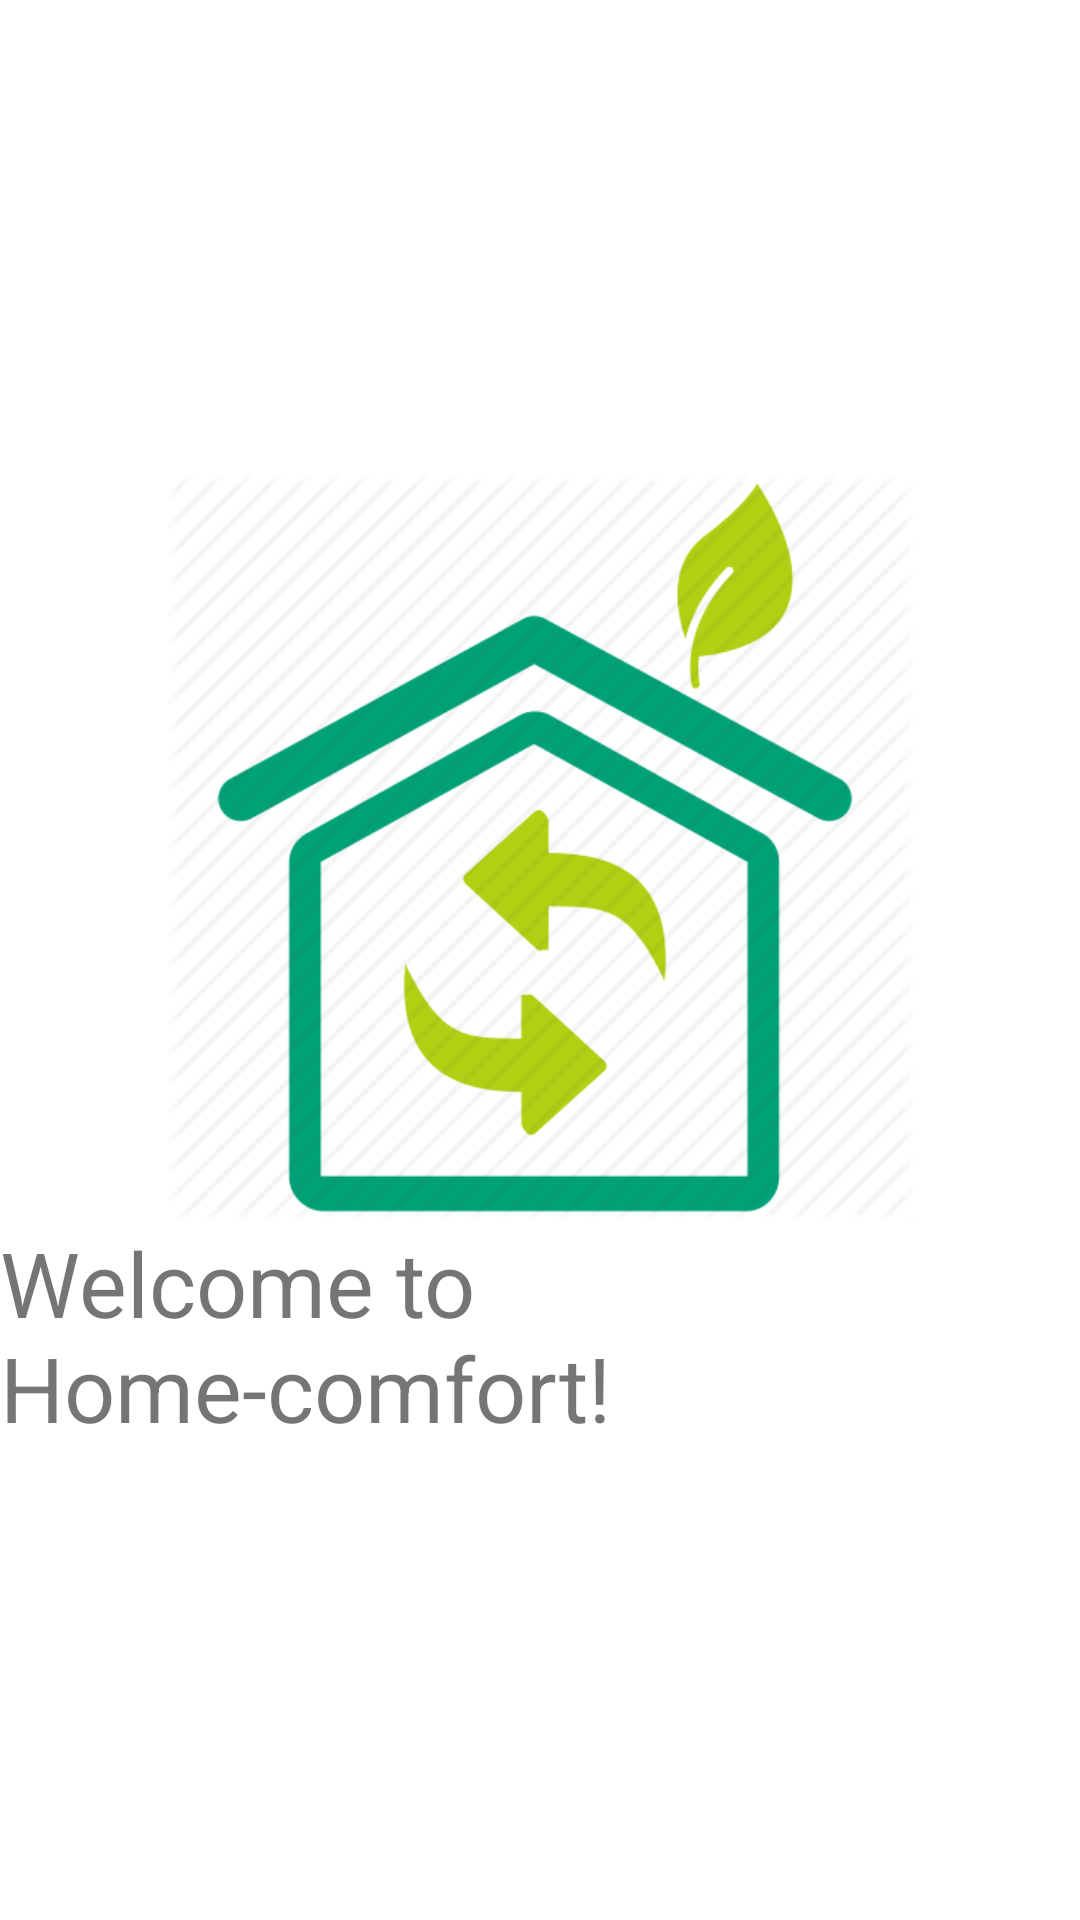

Layout XML and referenced resources for this Android screen:
<!-- AndroidManifest.xml: application theme Theme.QualityOfAirMonitoring -->
<!-- res/layout/activity_splash_screen.xml -->
<?xml version="1.0" encoding="utf-8"?>
<RelativeLayout xmlns:android="http://schemas.android.com/apk/res/android"
    android:layout_width="match_parent"
    android:layout_height="match_parent"
    android:gravity="center">

    <ImageView
        android:id="@+id/logo_id"
        android:layout_width="250dp"
        android:layout_height="250dp"
        android:layout_centerInParent="true"
        android:src="@drawable/house"/>

    <TextView
        android:layout_width="wrap_content"
        android:layout_height="wrap_content"
        android:layout_below="@+id/logo_id"
        android:layout_centerHorizontal="true"
        android:text="Welcome to Home-comfort!"
        android:textSize="30dp" />

</RelativeLayout>
<!-- resources referenced by this layout -->
<resources>
  <!-- drawable house: png bitmap (drawable, 31907 bytes) -->
  <style name="Theme.QualityOfAirMonitoring" parent="Theme.MaterialComponents.DayNight.DarkActionBar">
          
          <item name="colorPrimary">@color/purple_500</item>
          <item name="colorPrimaryVariant">@color/purple_700</item>
          <item name="colorOnPrimary">@color/white</item>
          
          <item name="colorSecondary">@color/teal_200</item>
          <item name="colorSecondaryVariant">@color/teal_700</item>
          <item name="colorOnSecondary">@color/black</item>
          
          <item name="android:statusBarColor" tools:targetApi="l">?attr/colorPrimaryVariant</item>
          
      </style>
  <color name="purple_500">#FF6200EE</color>
  <color name="purple_700">#FF3700B3</color>
  <color name="white">#FFFFFFFF</color>
  <color name="teal_200">#FF03DAC5</color>
  <color name="teal_700">#FF018786</color>
  <color name="black">#FF000000</color>
</resources>
